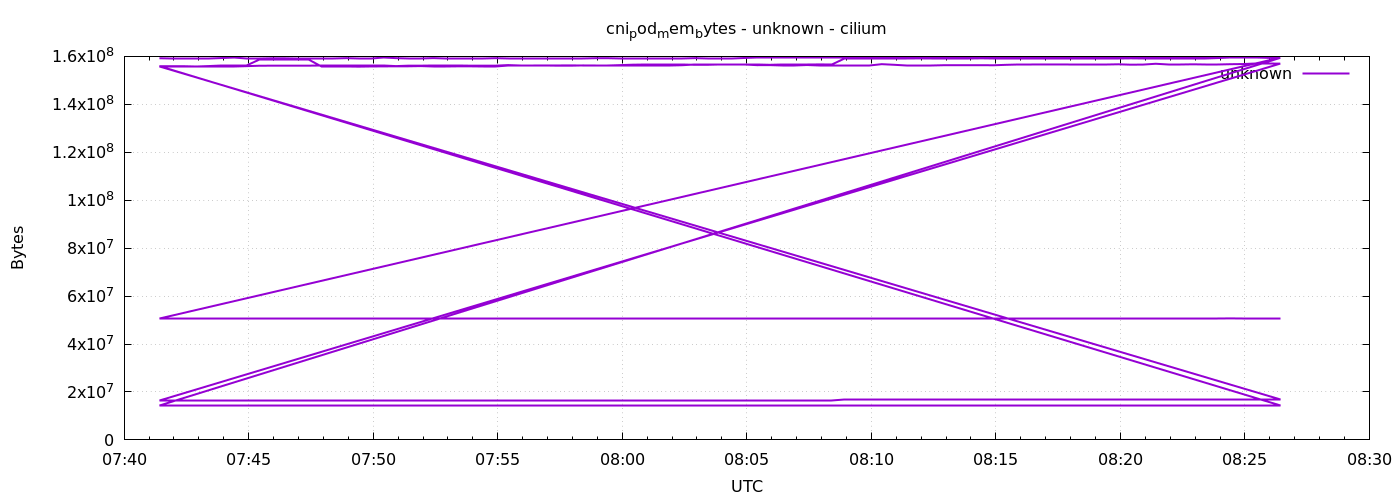

Source data for this figure (header and first rows):
1778053285	159227904
1778053315	159223808
1778053345	159223808
1778053375	159297536
1778053405	159297536
1778053435	159305728
1778053465	159510528
1778053495	159211520
1778053525	159211520
1778053555	159215616
1778053585	159211520
1778053615	159240192
1778053645	159240192
1778053675	159240192
1778053705	159240192
1778053735	159260672
1778053765	159264768
1778053795	159264768
1778053825	159526912
1778053855	159264768
1778053885	159277056
1778053915	159277056
1778053945	159281152
1778053975	159219712
1778054005	159219712
1778054035	159219712
1778054065	159219712
1778054095	159252480
1778054125	159256576
1778054155	159256576
1778054185	159256576
1778054215	159289344
1778054245	159289344
1778054275	159289344
1778054305	159289344
1778054335	159236096
1778054365	159240192
1778054395	159236096
1778054425	159236096
1778054455	159236096
1778054485	159248384
1778054515	159248384
1778054545	159248384
1778054575	159264768
1778054605	159272960
1778054635	159272960
1778054665	159272960
1778054695	159338496
1778054725	159363072
1778054755	159363072
1778054785	159363072
1778054815	159371264
1778054845	159371264
1778054875	159379456
1778054905	159379456
1778054935	159379456
1778054965	159387648
1778054995	159383552
1778055025	159383552
1778055055	159383552
1778055085	159383552
... 576 more rows
